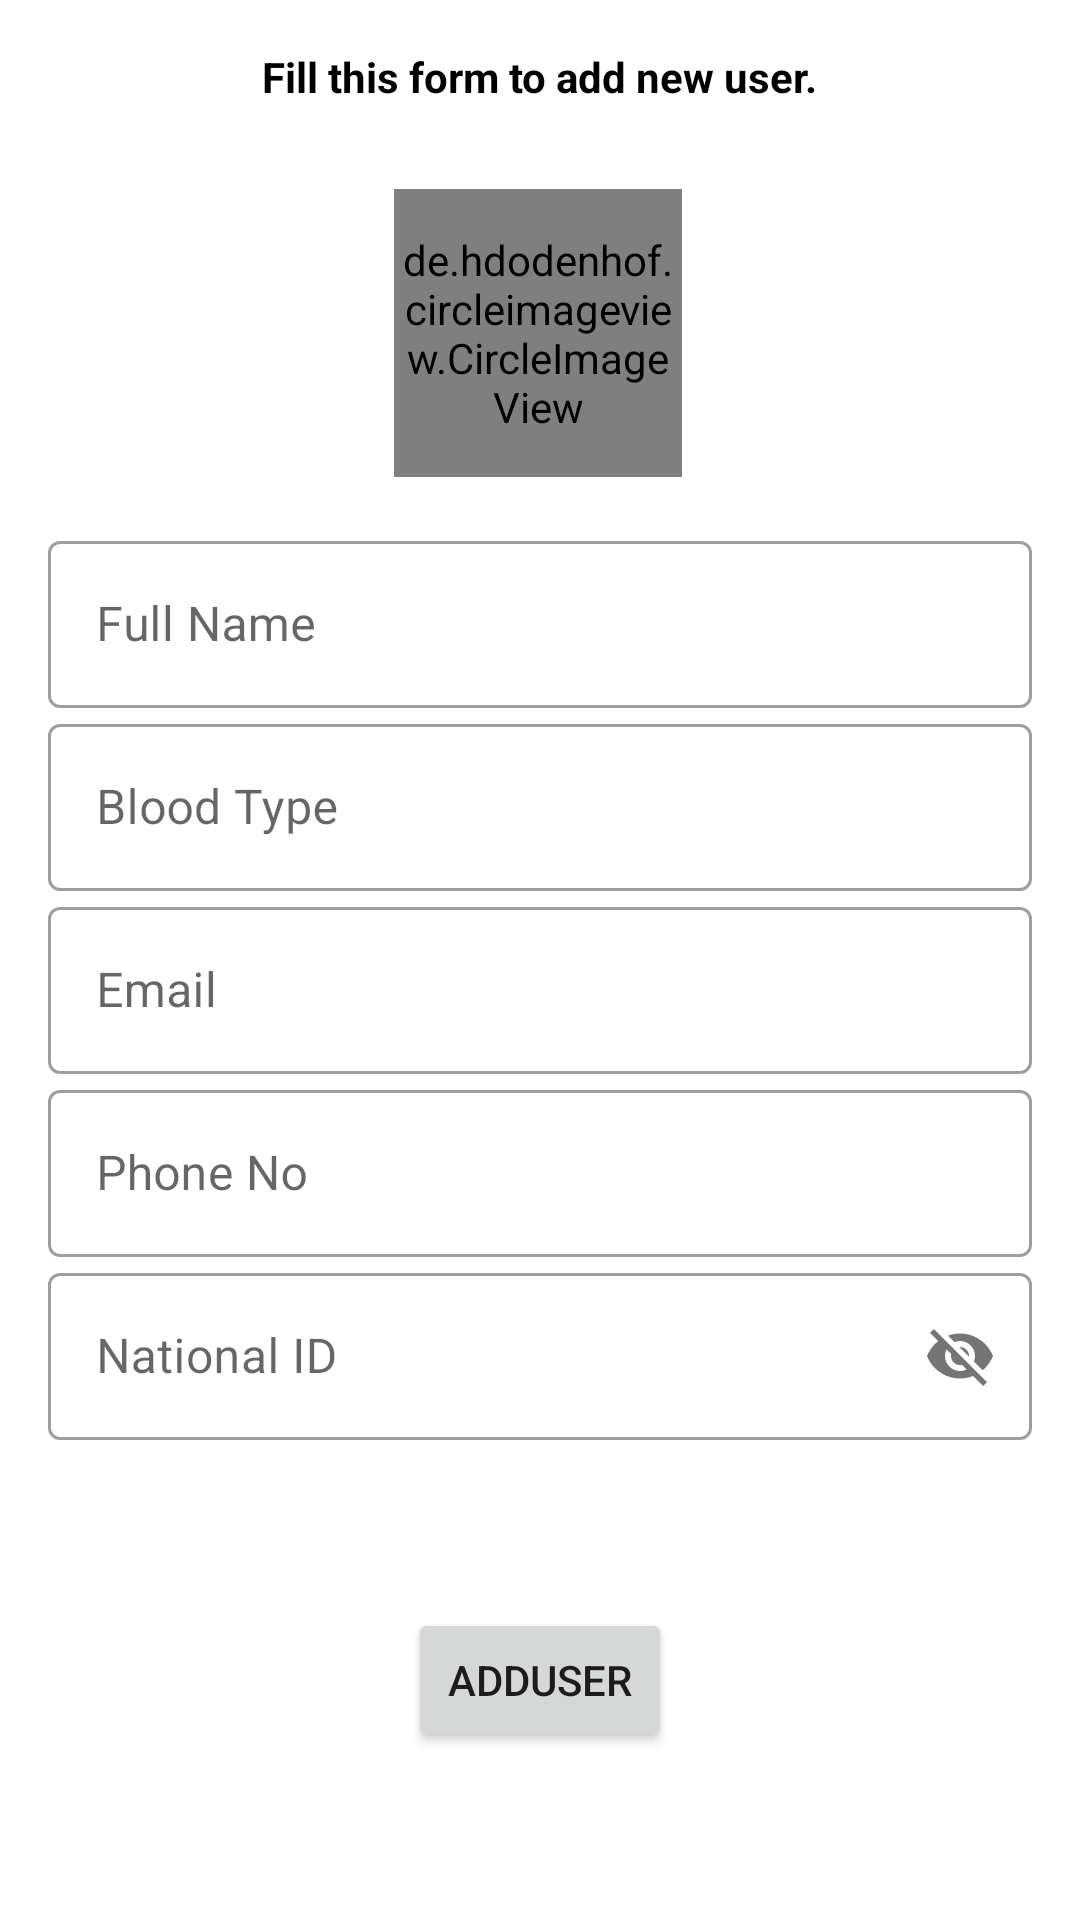

The Android layout XML behind this screen, and the referenced resources:
<!-- AndroidManifest.xml: application theme Theme.Monqez -->
<!-- res/layout/fragment_add_user.xml -->
<?xml version="1.0" encoding="utf-8"?>
<layout xmlns:android="http://schemas.android.com/apk/res/android"
    xmlns:app="http://schemas.android.com/apk/res-auto"
    xmlns:tools="http://schemas.android.com/tools">

    <data>

    </data>

    <androidx.constraintlayout.widget.ConstraintLayout
        android:layout_width="match_parent"
        android:layout_height="match_parent"
        tools:context=".ui.AddUserFragment">

        <de.hdodenhof.circleimageview.CircleImageView
            android:id="@+id/profile_image"
            android:layout_width="96dp"
            android:layout_height="96dp"
            android:layout_marginTop="28dp"
            android:src="@drawable/ic_user"
            app:civ_border_color="#FF000000"
            app:civ_border_width="2dp"
            app:layout_constraintEnd_toEndOf="parent"
            app:layout_constraintHorizontal_bias="0.498"
            app:layout_constraintStart_toStartOf="parent"
            app:layout_constraintTop_toBottomOf="@+id/textView3" />

        <LinearLayout
            android:id="@+id/linearLayout"
            android:layout_width="match_parent"
            android:layout_height="wrap_content"
            android:layout_marginStart="16dp"
            android:layout_marginTop="16dp"
            android:layout_marginEnd="16dp"
            android:orientation="vertical"
            app:layout_constraintEnd_toEndOf="parent"
            app:layout_constraintStart_toStartOf="parent"
            app:layout_constraintTop_toBottomOf="@+id/profile_image">

            <com.google.android.material.textfield.TextInputLayout
                android:id="@+id/reg_name"
                style="@style/Widget.MaterialComponents.TextInputLayout.OutlinedBox"
                android:layout_width="match_parent"
                android:layout_height="wrap_content"
                android:hint="Full Name">

                <com.google.android.material.textfield.TextInputEditText
                    android:id="@+id/name"
                    android:layout_width="match_parent"
                    android:layout_height="wrap_content"
                    android:inputType="text" />
            </com.google.android.material.textfield.TextInputLayout>

            <com.google.android.material.textfield.TextInputLayout
                android:id="@+id/reg_bloodType"
                style="@style/Widget.MaterialComponents.TextInputLayout.OutlinedBox"
                android:layout_width="match_parent"
                android:layout_height="wrap_content"
                android:hint="Blood Type"
                android:transitionName="username_tran"
                app:counterMaxLength="15">

                <com.google.android.material.textfield.TextInputEditText
                    android:id="@+id/bloodType"
                    android:layout_width="match_parent"
                    android:layout_height="wrap_content"
                    android:inputType="text" />
            </com.google.android.material.textfield.TextInputLayout>

            <com.google.android.material.textfield.TextInputLayout
                android:id="@+id/reg_email"
                style="@style/Widget.MaterialComponents.TextInputLayout.OutlinedBox"
                android:layout_width="match_parent"
                android:layout_height="wrap_content"
                android:hint="Email">

                <com.google.android.material.textfield.TextInputEditText
                    android:id="@+id/email"
                    android:layout_width="match_parent"
                    android:layout_height="wrap_content"
                    android:inputType="textEmailAddress" />
            </com.google.android.material.textfield.TextInputLayout>

            <com.google.android.material.textfield.TextInputLayout
                android:id="@+id/reg_phoneNo"
                style="@style/Widget.MaterialComponents.TextInputLayout.OutlinedBox"
                android:layout_width="match_parent"
                android:layout_height="wrap_content"
                android:hint="Phone No">

                <com.google.android.material.textfield.TextInputEditText
                    android:id="@+id/phone"
                    android:layout_width="match_parent"
                    android:layout_height="wrap_content"
                    android:inputType="number" />
            </com.google.android.material.textfield.TextInputLayout>

            <com.google.android.material.textfield.TextInputLayout
                android:id="@+id/reg_password"
                style="@style/Widget.MaterialComponents.TextInputLayout.OutlinedBox"
                android:layout_width="match_parent"
                android:layout_height="wrap_content"
                android:hint="National ID"
                android:transitionName="password_tran"
                app:passwordToggleEnabled="true">

                <com.google.android.material.textfield.TextInputEditText
                    android:id="@+id/password"
                    android:layout_width="match_parent"
                    android:layout_height="wrap_content"
                    android:inputType="number">

                </com.google.android.material.textfield.TextInputEditText>
            </com.google.android.material.textfield.TextInputLayout>
        </LinearLayout>

        <Button
            android:id="@+id/addUser"
            android:layout_width="wrap_content"
            android:layout_height="wrap_content"
            android:text="addUser"
            app:layout_constraintBottom_toBottomOf="parent"
            app:layout_constraintEnd_toEndOf="parent"
            app:layout_constraintStart_toStartOf="parent"
            app:layout_constraintTop_toBottomOf="@+id/linearLayout" />

        <TextView
            android:id="@+id/textView3"
            android:layout_width="wrap_content"
            android:layout_height="wrap_content"
            android:layout_marginTop="16dp"
            android:text="Fill this form to add new user."
            android:textAlignment="center"
            android:textColor="#000000"
            android:textSize="@dimen/_20sdp"
            android:textStyle="bold"
            app:layout_constraintEnd_toEndOf="parent"
            app:layout_constraintStart_toStartOf="parent"
            app:layout_constraintTop_toTopOf="parent" />

    </androidx.constraintlayout.widget.ConstraintLayout>
</layout>
<!-- resources referenced by this layout -->
<resources>
  <style name="Theme.Monqez" parent="Theme.MaterialComponents.DayNight.NoActionBar">
          
          <item name="colorPrimary">@color/mainColor</item>
          <item name="colorPrimaryVariant">@color/purple_700</item>
          <item name="colorOnPrimary">@color/white</item>
          
          <item name="colorSecondary">@color/teal_200</item>
          <item name="colorSecondaryVariant">@color/teal_700</item>
          <item name="colorOnSecondary">@color/black</item>
          
          <item name="android:statusBarColor" tools:targetApi="l">@color/mainColor</item>
          
      </style>
  <color name="mainColor">#2969FF</color>
  <color name="purple_700">#FF3700B3</color>
  <color name="white">#FFFFFFFF</color>
  <color name="teal_200">#FF03DAC5</color>
  <color name="teal_700">#FF018786</color>
  <color name="black">#FF000000</color>
</resources>
